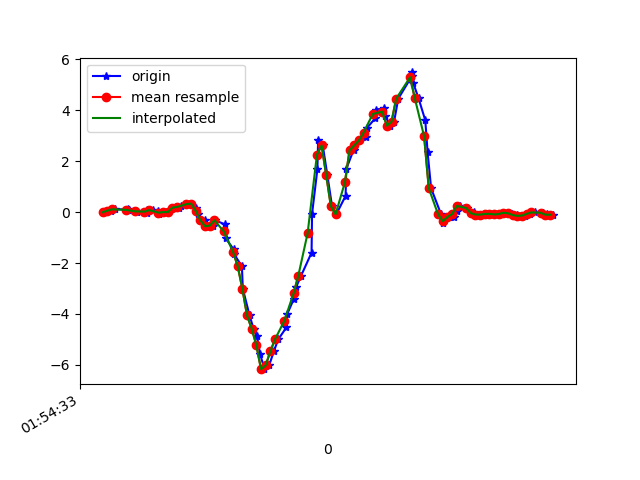

The table this chart was drawn from, first rows:
1617760473890, 456110584912262, -0.00786049, -0.0787238, -0.00601165
1617760473916, 456110603938518, 0.052, 0.063, -0.05732
1617760473933, 456110622989558, 0.1058, 0.05078, -0.04144
1617760473991, 456110642015814, 0.1045, -0.1068, -0.039
1617760473993, 456110661042054, 0.06056, 0.1742, -0.0842
1617760473995, 456110680048838, 0.0911, -0.02008, -0.01945
1617760474024, 456110699070806, 0.03368, -0.13, -0.0671
1617760474028, 456110718092806, 0.0178, 0.278, -0.05244
1617760474071, 456110737139590, -0.05184, -0.05795, -0.01212
1617760474072, 456110756161574, 0.08255, -0.05795, -0.04022
1617760474096, 456110775183526, 0.07644, 0.1229, -0.02189
1617760474120, 456110794213606, 0.02757, -0.2754, 0.0172
1617760474123, 456110813260934, -0.07872, -0.02375, -0.05977
1617760474143, 456110832283430, -0.001752, 0.2634, -0.03411
1617760474163, 456110851330758, -0.001752, -0.1911, -0.02189
1617760474193, 456110870353286, 0.1742, 0.02634, -0.08909
1617760474207, 456110889396134, 0.1754, 0.08621, -0.08542
1617760474218, 456110908418438, 0.2255, -0.2498, -0.07565
1617760474255, 456110927440678, 0.3098, -0.251, -0.116
1617760474260, 456110946487750, 0.3293, -0.03963, -0.1758
1617760474281, 456110965510054, 0.1693, -0.03596, -0.2076
1617760474289, 456110984517350, -0.08727, -0.08239, -0.2357
1617760474318, 456111003563814, -0.3304, -0.09949, -0.2601
1617760474325, 456111022585382, -0.5601, -0.1129, -0.2748
1617760474354, 456111041631782, -0.5332, -0.141, -0.32
1617760474364, 456111060653478, -0.3255, -0.06162, -0.3505
1617760474405, 456111079699878, -0.4856, -0.07017, -0.3457
1617760474408, 456111098709350, -1.027, -0.2656, -0.2577
1617760474443, 456111117755302, -1.468, -0.5564, -0.1196
1617760474445, 456111136776422, -1.666, -0.6676, 0.0282
1617760474478, 456111155797670, -2.124, -0.857, 0.2078
1617760474482, 456111174843622, -3.012, -1.346, 0.5047
1617760474511, 456111193839974, -4.059, -2.085, 0.7136
1617760474528, 456111212885094, -4.577, -2.745, 0.8199
1617760474543, 456111231905446, -4.879, -3.233, 0.8406
1617760474556, 456111250950630, -5.567, -3.674, 0.7563
1617760474575, 456111269971046, -6.164, -4.223, 0.5364
1617760474595, 456111289013414, -6.016, -4.756, 0.1858
1617760474615, 456111308033702, -5.464, -5.049, -0.2113
1617760474634, 456111327078758, -4.995, -5.193, -0.6218
1617760474669, 456111346099110, -4.526, -5.219, -1.084
1617760474672, 456111365119334, -4.013, -5.1, -1.468
1617760474700, 456111384164390, -3.429, -4.956, -1.758
1617760474711, 456111403320312, -2.94, -4.869, -2.027
1617760474732, 456111422340408, -2.5, -4.712, -2.25
1617760474777, 456111441360568, -1.594, -3.999, -2.11
1617760474779, 456111460405496, -0.0775, -3.043, -1.782
1617760474802, 456111479450424, 1.678, -2.001, -1.299
1617760474805, 456111498443384, 2.817, -0.8631, -0.9345
1617760474825, 456111517487672, 2.61, 0.1363, -0.5692
1617760474845, 456111536507192, 1.434, 0.8669, -0.1172
1617760474865, 456111555551416, 0.2182, 1.434, 0.3043
1617760474883, 456111574570808, -0.08849, 1.903, 0.5499
1617760474923, 456111593610552, 0.6323, 2.267, 0.6745
1617760474926, 456111612629944, 1.695, 2.643, 0.7466
1617760474957, 456111631674168, 2.425, 2.971, 0.749
1617760474960, 456111650693560, 2.615, 3.142, 0.7075
1617760474980, 456111669737784, 2.808, 3.291, 0.6525
1617760475010, 456111688781880, 2.957, 3.321, 0.5829
1617760475013, 456111707792568, 3.279, 3.315, 0.4607
1617760475051, 456111726836536, 3.684, 3.398, 0.2958
... 41 more rows
